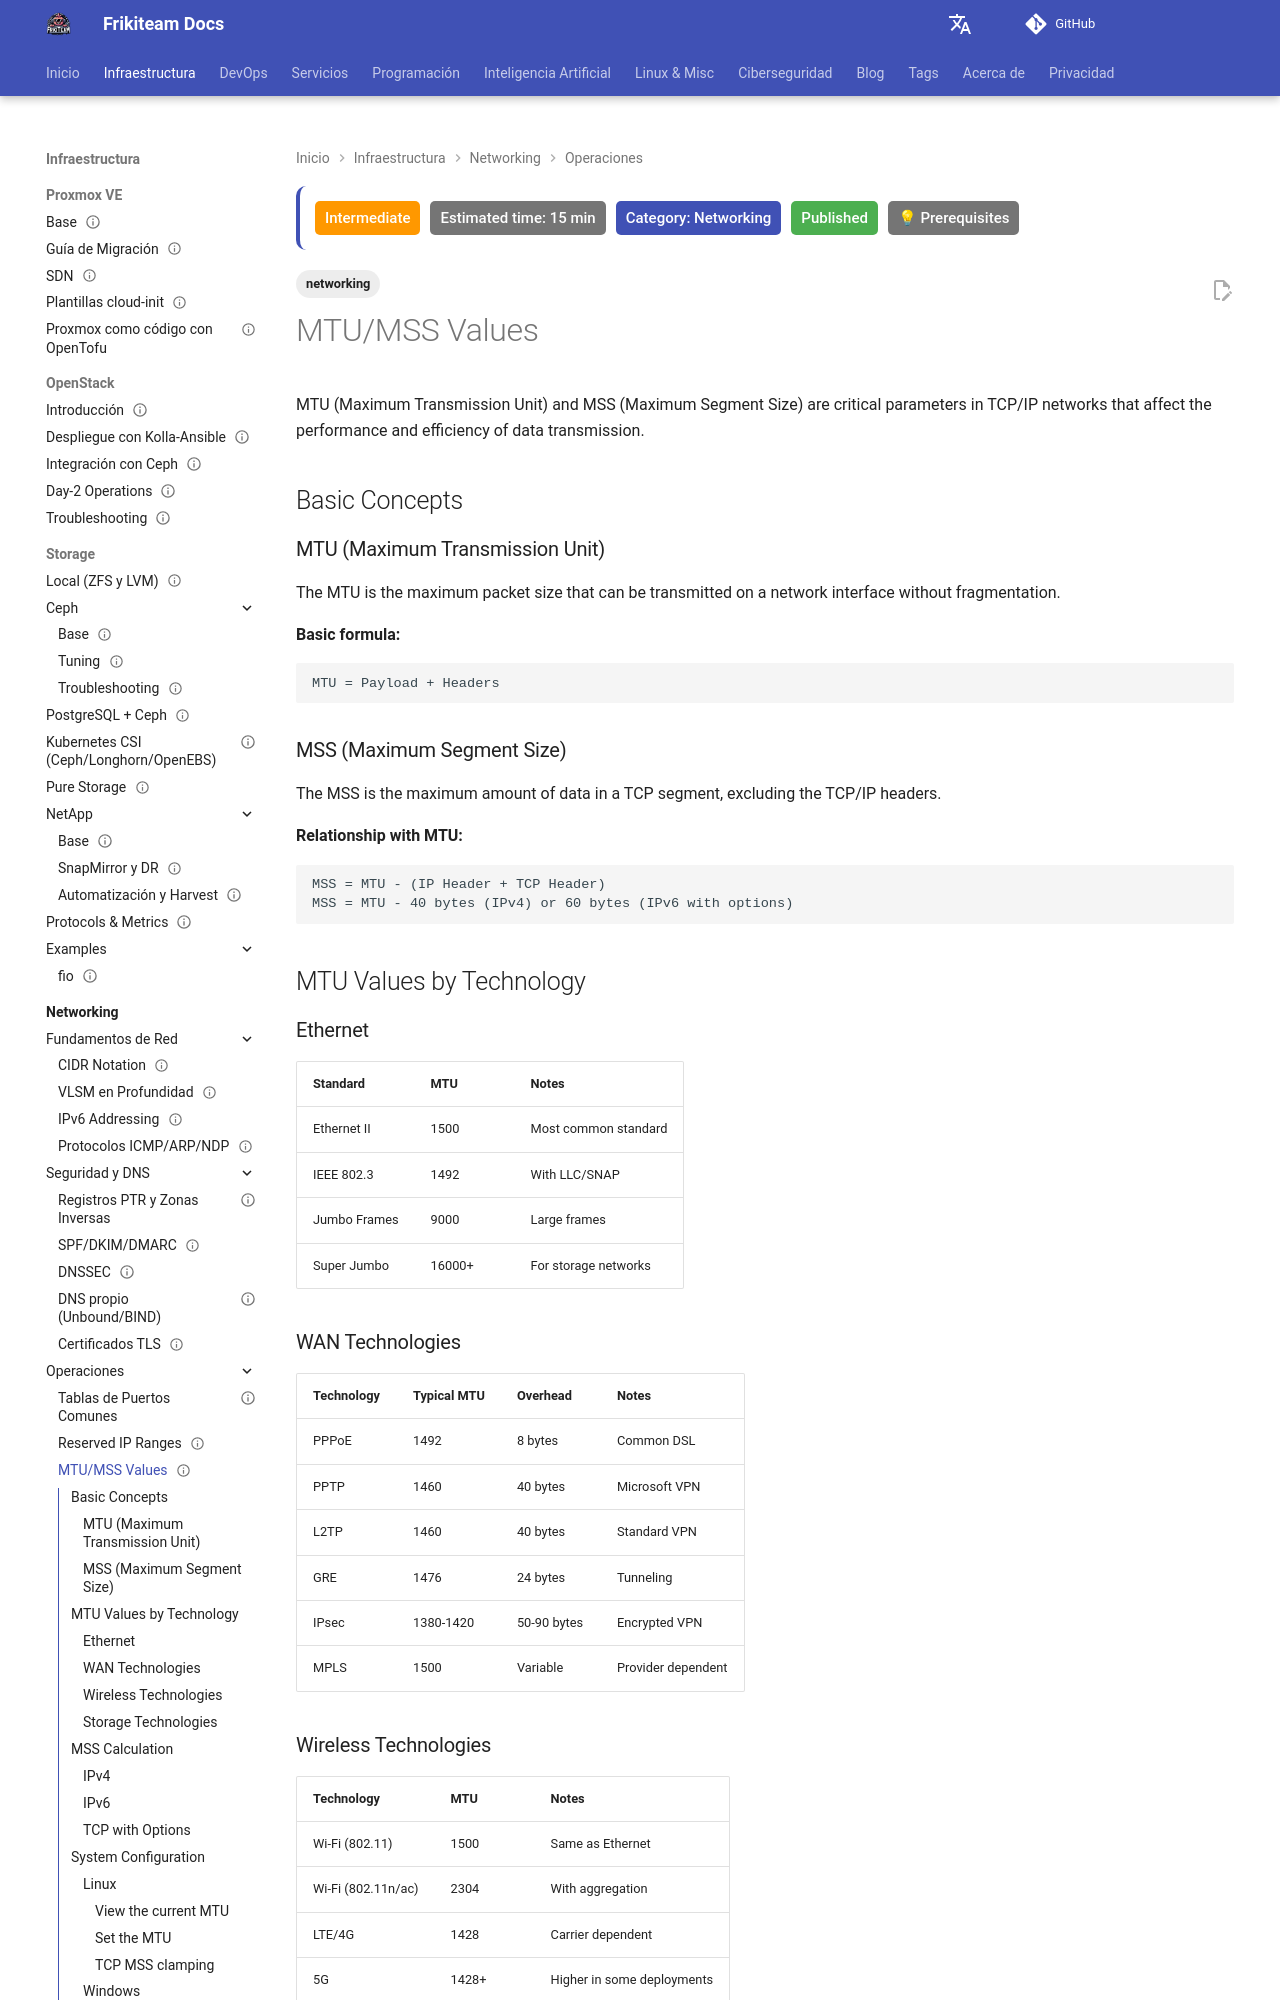

repository: rasty94/Frikiteam-docs · page: en/doc/networking/mtu_mss_values/index.html · generator: mkdocs

---
title: "MTU/MSS Values"
description: Typical Maximum Transmission Unit values for different media (Ethernet, PPPoE, Jumbo Frames).
tags: ['networking']

updated: 2026-10-11
last_reviewed: 2026-10-11
difficulty: intermediate
category: Networking
status: published
estimated_time: 15 min
prerequisites:
  - "Basic DevOps knowledge"
  - "Networking fundamentals"
---

# MTU/MSS Values

MTU (Maximum Transmission Unit) and MSS (Maximum Segment Size) are critical parameters in TCP/IP networks that affect the performance and efficiency of data transmission.

## Basic Concepts

### MTU (Maximum Transmission Unit)

The MTU is the maximum packet size that can be transmitted on a network interface without fragmentation.

**Basic formula:**
```
MTU = Payload + Headers
```

### MSS (Maximum Segment Size)

The MSS is the maximum amount of data in a TCP segment, excluding the TCP/IP headers.

**Relationship with MTU:**
```
MSS = MTU - (IP Header + TCP Header)
MSS = MTU - 40 bytes (IPv4) or 60 bytes (IPv6 with options)
```

## MTU Values by Technology

### Ethernet

| Standard | MTU | Notes |
|----------|-----|-------|
| Ethernet II | 1500 | Most common standard |
| IEEE 802.3 | 1492 | With LLC/SNAP |
| Jumbo Frames | 9000 | Large frames |
| Super Jumbo | 16000+ | For storage networks |

### WAN Technologies

| Technology | Typical MTU | Overhead | Notes |
|------------|------------|----------|-------|
| PPPoE | 1492 | 8 bytes | Common DSL |
| PPTP | 1460 | 40 bytes | Microsoft VPN |
| L2TP | 1460 | 40 bytes | Standard VPN |
| GRE | 1476 | 24 bytes | Tunneling |
| IPsec | 1380-1420 | 50-90 bytes | Encrypted VPN |
| MPLS | 1500 | Variable | Provider dependent |

### Wireless Technologies

| Technology | MTU | Notes |
|------------|-----|-------|
| Wi-Fi (802.11) | 1500 | Same as Ethernet |
| Wi-Fi (802.11n/ac) | 2304 | With aggregation |
| LTE/4G | 1428 | Carrier dependent |
| 5G | 1428+ | Higher in some deployments |

### Storage Technologies

| Technology | MTU | Use |
|------------|-----|-----|
| iSCSI | 9000 | Jumbo frames recommended |
| NFS | 9000 | Better performance |
| Fibre Channel over IP | 2400+ | Depends on FC |

## MSS Calculation
